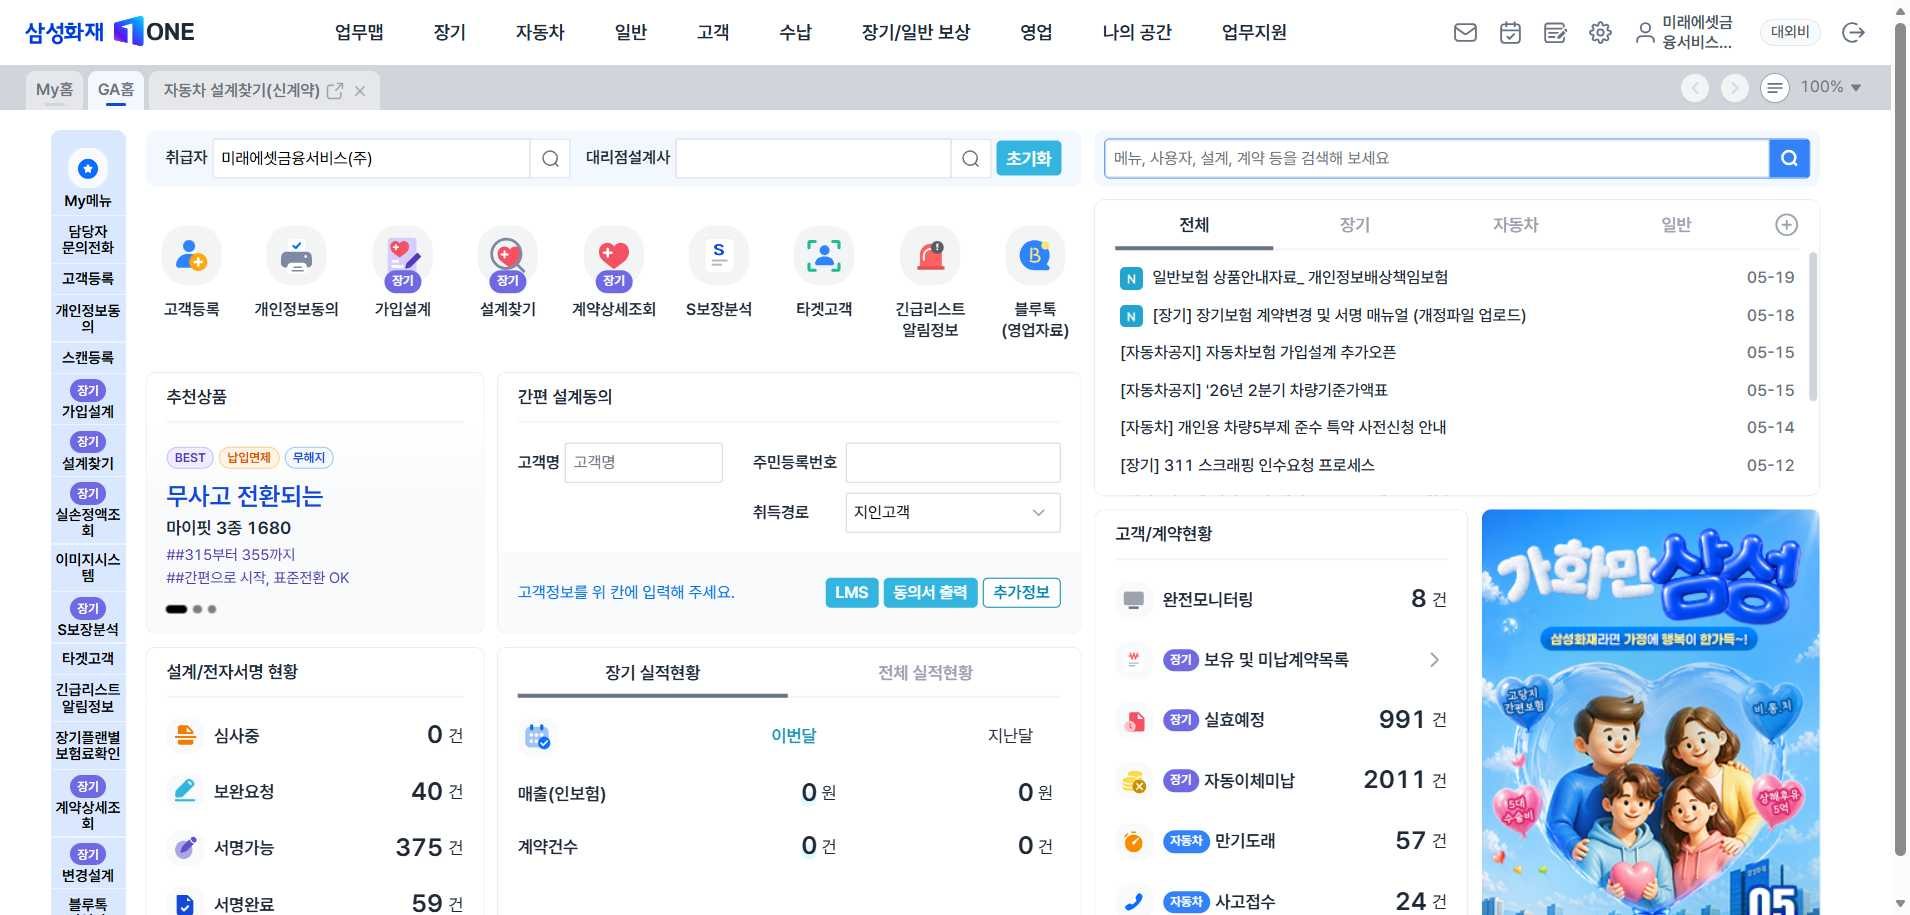
Task: Robotic Enterprise Framework
Workflow: SSF_NEW_LTR_Search_ExtraData

Step 1: Edge 영업 홈 in window '영업 홈' (msedge.exe)
